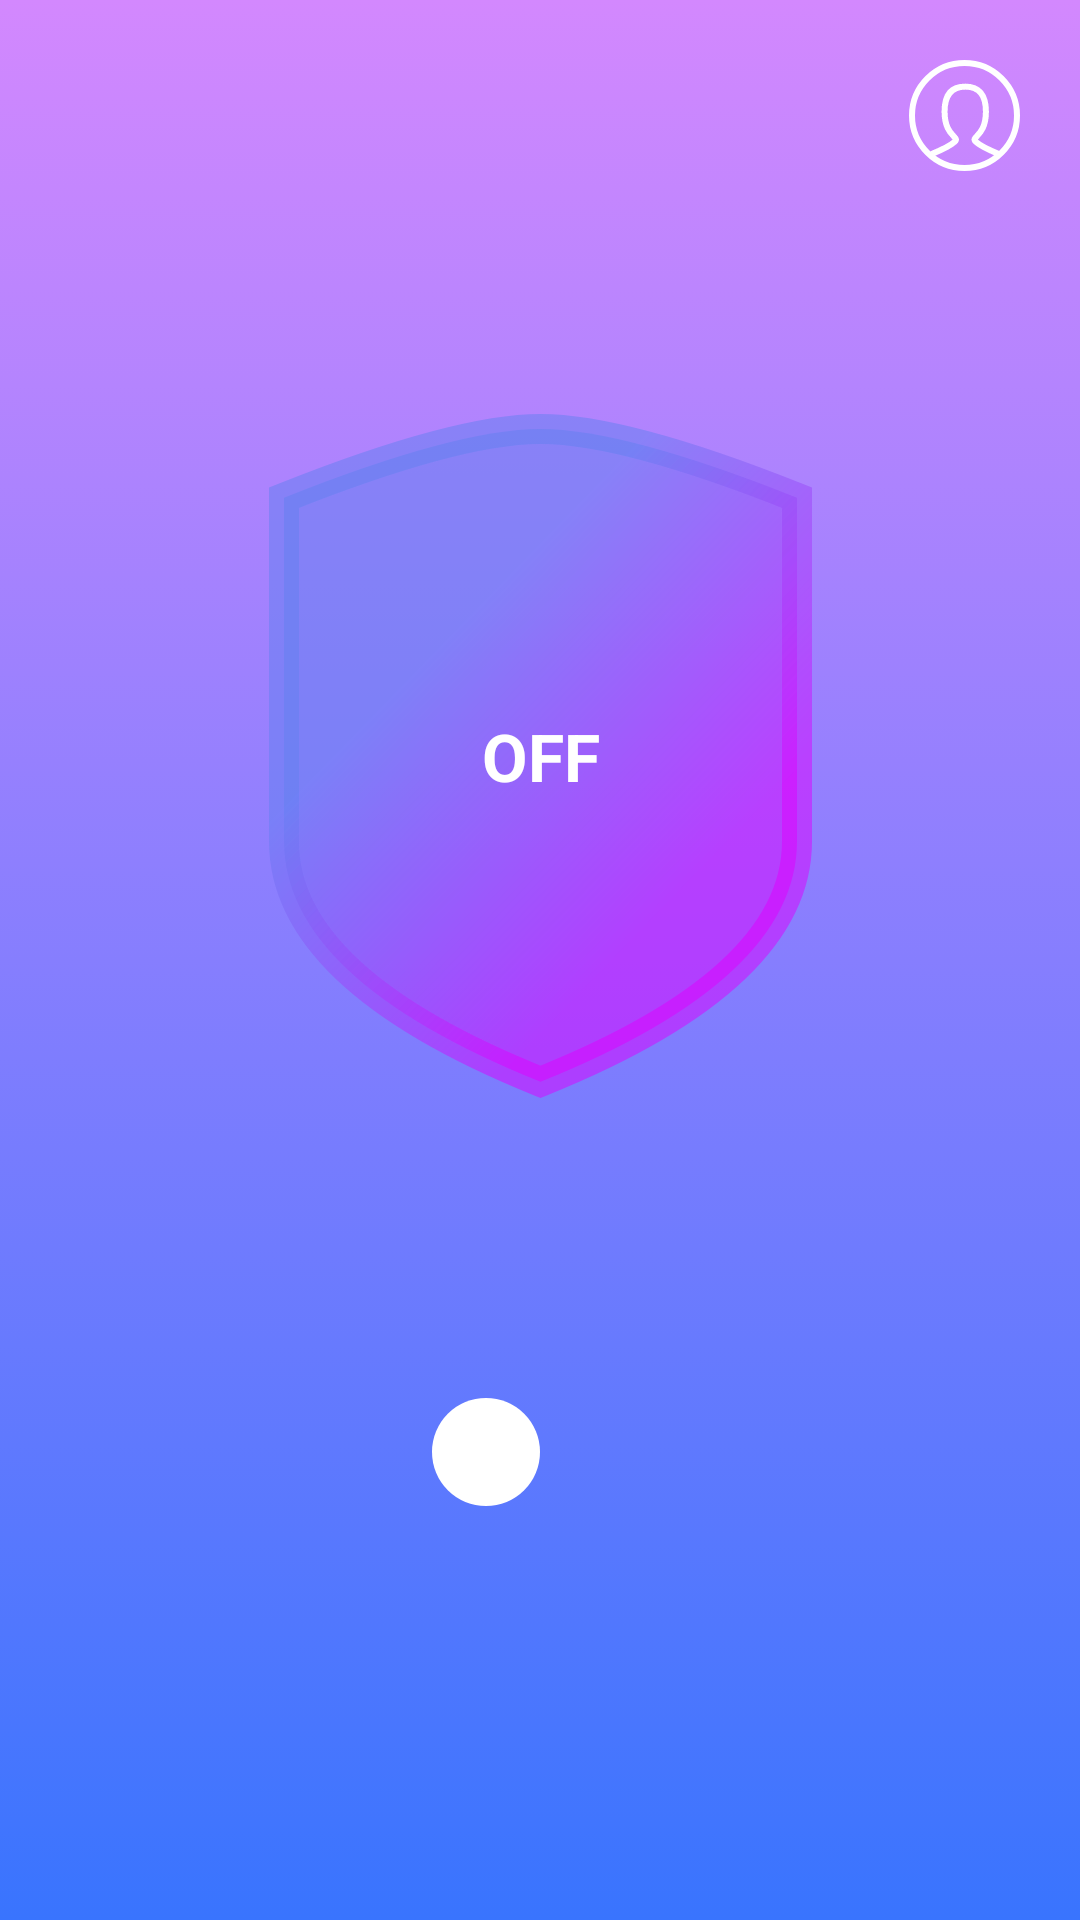

The Android layout XML behind this screen, and the referenced resources:
<!-- AndroidManifest.xml: application theme AppTheme -->
<!-- res/layout/activity_main.xml -->
<?xml version="1.0" encoding="utf-8"?>
<androidx.constraintlayout.widget.ConstraintLayout xmlns:android="http://schemas.android.com/apk/res/android"
    xmlns:app="http://schemas.android.com/apk/res-auto"
    xmlns:tools="http://schemas.android.com/tools"
    android:id="@+id/bg_main"
    android:layout_width="match_parent"
    android:layout_height="match_parent"
    android:background="@drawable/bg_main_default"
    tools:context=".ui.main.MainActivity">

    <ImageView
        android:id="@+id/iv_main_shield"
        android:layout_width="wrap_content"
        android:layout_height="wrap_content"
        android:src="@drawable/ic_shield"

        app:layout_constraintBottom_toTopOf="@+id/iv_main_loading"
        app:layout_constraintEnd_toEndOf="@+id/iv_main_loading"
        app:layout_constraintStart_toStartOf="@+id/iv_main_loading"
        app:layout_constraintTop_toTopOf="parent"
        app:layout_constraintVertical_chainStyle="packed" />

    <TextView
        android:id="@+id/tv_main_remote"
        android:layout_width="wrap_content"
        android:layout_height="wrap_content"
        android:text="OFF"
        android:textColor="@android:color/white"
        android:textSize="22sp"
        android:textStyle="bold"

        app:layout_constraintBottom_toBottomOf="@id/iv_main_shield"
        app:layout_constraintEnd_toEndOf="@id/iv_main_shield"
        app:layout_constraintStart_toStartOf="@id/iv_main_shield"
        app:layout_constraintTop_toTopOf="@id/iv_main_shield" />

    <ImageView
        android:id="@+id/iv_main_loading"
        android:layout_width="100dp"
        android:layout_height="100dp"
        android:visibility="invisible"

        app:layout_constraintBottom_toTopOf="@+id/switch_main"
        app:layout_constraintEnd_toEndOf="@+id/switch_main"
        app:layout_constraintStart_toStartOf="@+id/switch_main"
        app:layout_constraintTop_toBottomOf="@+id/iv_main_shield" />

    <Switch
        android:id="@+id/switch_main"
        android:layout_width="wrap_content"
        android:layout_height="wrap_content"
        android:switchMinWidth="0dp"
        android:textOff=""
        android:textOn=""
        android:thumb="@drawable/switch_thumb"
        android:thumbTextPadding="15dp"

        android:track="@drawable/selector_switch_track"
        app:layout_constraintBottom_toBottomOf="parent"
        app:layout_constraintEnd_toEndOf="parent"
        app:layout_constraintStart_toStartOf="parent"
        app:layout_constraintTop_toBottomOf="@+id/iv_main_loading" />

    <ImageView
        android:id="@+id/iv_main_user"
        android:layout_width="wrap_content"
        android:layout_height="wrap_content"
        android:src="@drawable/ic_user"

        android:padding="20dp"

        app:layout_constraintTop_toTopOf="parent"
        app:layout_constraintEnd_toEndOf="parent"/>
</androidx.constraintlayout.widget.ConstraintLayout>
<!-- resources referenced by this layout -->
<resources>
  <!-- drawable bg_main_default (drawable) -->
  <?xml version="1.0" encoding="utf-8"?>
  <selector xmlns:android="http://schemas.android.com/apk/res/android">
      <item>
          <shape>
              <gradient
                  android:angle="90"
                  android:startColor="#3974fe"
                  android:endColor="#d388fe" />
          </shape>
      </item>
  </selector>
  <!-- drawable ic_shield (drawable) -->
  <vector xmlns:android="http://schemas.android.com/apk/res/android"
      xmlns:aapt="http://schemas.android.com/aapt"
      android:width="180.983dp"
      android:height="228.139dp"
      android:viewportWidth="180.983"
      android:viewportHeight="228.139">
    <path
        android:pathData="M175.983,142.525q0,45.843 -85.491,80.224Q5,188.367 5,142.525L5,27.921Q62.452,5 90.491,5t85.491,22.921z"
        android:strokeWidth="10"
        android:strokeColor="#fff"
        android:strokeLineCap="square">
      <aapt:attr name="android:fillColor">
        <gradient 
            android:startY="73.590935"
            android:startX="60.22751"
            android:endY="153.72256"
            android:endX="142.8123"
            android:type="linear">
          <item android:offset="0" android:color="#806280F0"/>
          <item android:offset="1" android:color="#80DD00FF"/>
        </gradient>
      </aapt:attr>
    </path>
  </vector>
  <!-- drawable ic_user (drawable) -->
  <vector xmlns:android="http://schemas.android.com/apk/res/android"
      android:width="37dp"
      android:height="37dp"
      android:viewportWidth="37"
      android:viewportHeight="37">
    <path
        android:fillColor="@null"
        android:pathData="M18.5,18.5m-17.5,0a17.5,17.5 0,1 1,35 0a17.5,17.5 0,1 1,-35 0"
        android:strokeWidth="2"
        android:strokeColor="#fff"/>
    <path
        android:fillColor="@null"
        android:pathData="M7.551,31.347q6.029,-2.5 7.752,-4.162c1.723,-1.665 -3.445,-1.665 -3.445,-9.989Q11.858,8.872 18.751,8.872t6.891,8.324c0,8.324 -5.168,8.324 -3.445,9.989q1.723,1.665 7.752,4.162"
        android:strokeWidth="2"
        android:strokeColor="#fff"/>
  </vector>
  <!-- drawable switch_thumb (drawable) -->
  <layer-list xmlns:android="http://schemas.android.com/apk/res/android">
      <item
          android:left="0dp"
          android:right="0dp"
          android:top="0dp"
          android:bottom="0dp">
  
          <shape
              android:shape="oval">
  
              <size
                  android:width="36dp"
                  android:height="36dp" />
  
              <solid
                  android:color="#FFFFFF" />
  
          </shape>
      </item>
  </layer-list>
  <style name="AppTheme" parent="Theme.AppCompat.Light.NoActionBar">
          
          <item name="colorPrimary">@color/colorPrimary</item>
          <item name="colorPrimaryDark">@color/colorPrimaryDark</item>
          <item name="colorAccent">@color/colorAccent</item>
          <item name="android:statusBarColor">#d388fe</item>
      </style>
  <!-- not gathered from this repository: default colours our renderer supplied (Android Studio template values) -->
  <color name="colorPrimary">#FF6200EE</color>
  <color name="colorPrimaryDark">#FF3700B3</color>
  <color name="colorAccent">#FF03DAC5</color>
</resources>
